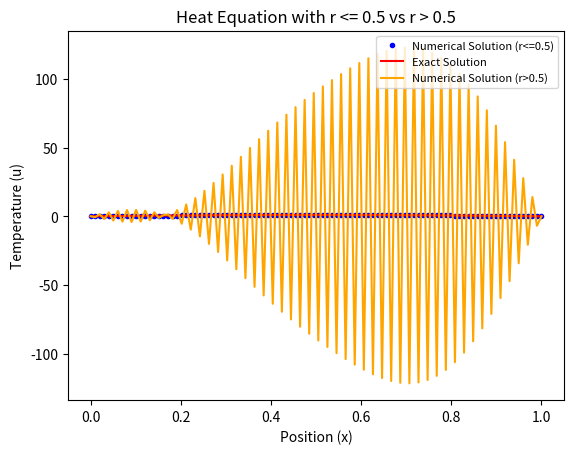

Write Python code to recreate this figure.
import numpy as np
import matplotlib.pyplot as plt
import math

diff_rate = 0.005
grid_pts = 100
spacing = 1/(grid_pts - 1)
time_step = 0.001
num_steps = 1000
pi = math.pi

pts = np.linspace(0, 1, num = grid_pts)
arr_init = np.sin(pi * pts)

r = diff_rate * time_step/(spacing ** 2)

u = np.copy(arr_init)

for n in range(num_steps):
    u_new = np.zeros_like(u)
    for i in range(1, grid_pts -1):
        u_new[i] = u[i] + r* (u[i+1] - 2*u[i] + u[i-1])
    u = u_new

u_stable = u

time = num_steps * time_step

solution = arr_init * np.exp(-diff_rate * pi **2 * time)

time_step = 0.011
r = diff_rate * time_step/(spacing ** 2)
num_steps = 300

u = np.copy(arr_init)
for n in range(num_steps):
    u_new = np.zeros_like(u)
    for i in range(1, grid_pts -1):
        u_new[i] = u[i] + r* (u[i+1] - 2*u[i] + u[i-1])
    u = u_new



plt.plot(pts, u_stable, color='b', marker='.', linestyle='none', label="Numerical Solution (r<=0.5)")
plt.plot(pts, solution, color='r', label="Exact Solution")
plt.plot(pts, u, color='orange', label="Numerical Solution (r>0.5)")


plt.xlabel("Position (x)")
plt.ylabel("Temperature (u)")
plt.title("Heat Equation with r <= 0.5 vs r > 0.5")

plt.legend(loc='upper right', fontsize=8)

plt.show()
